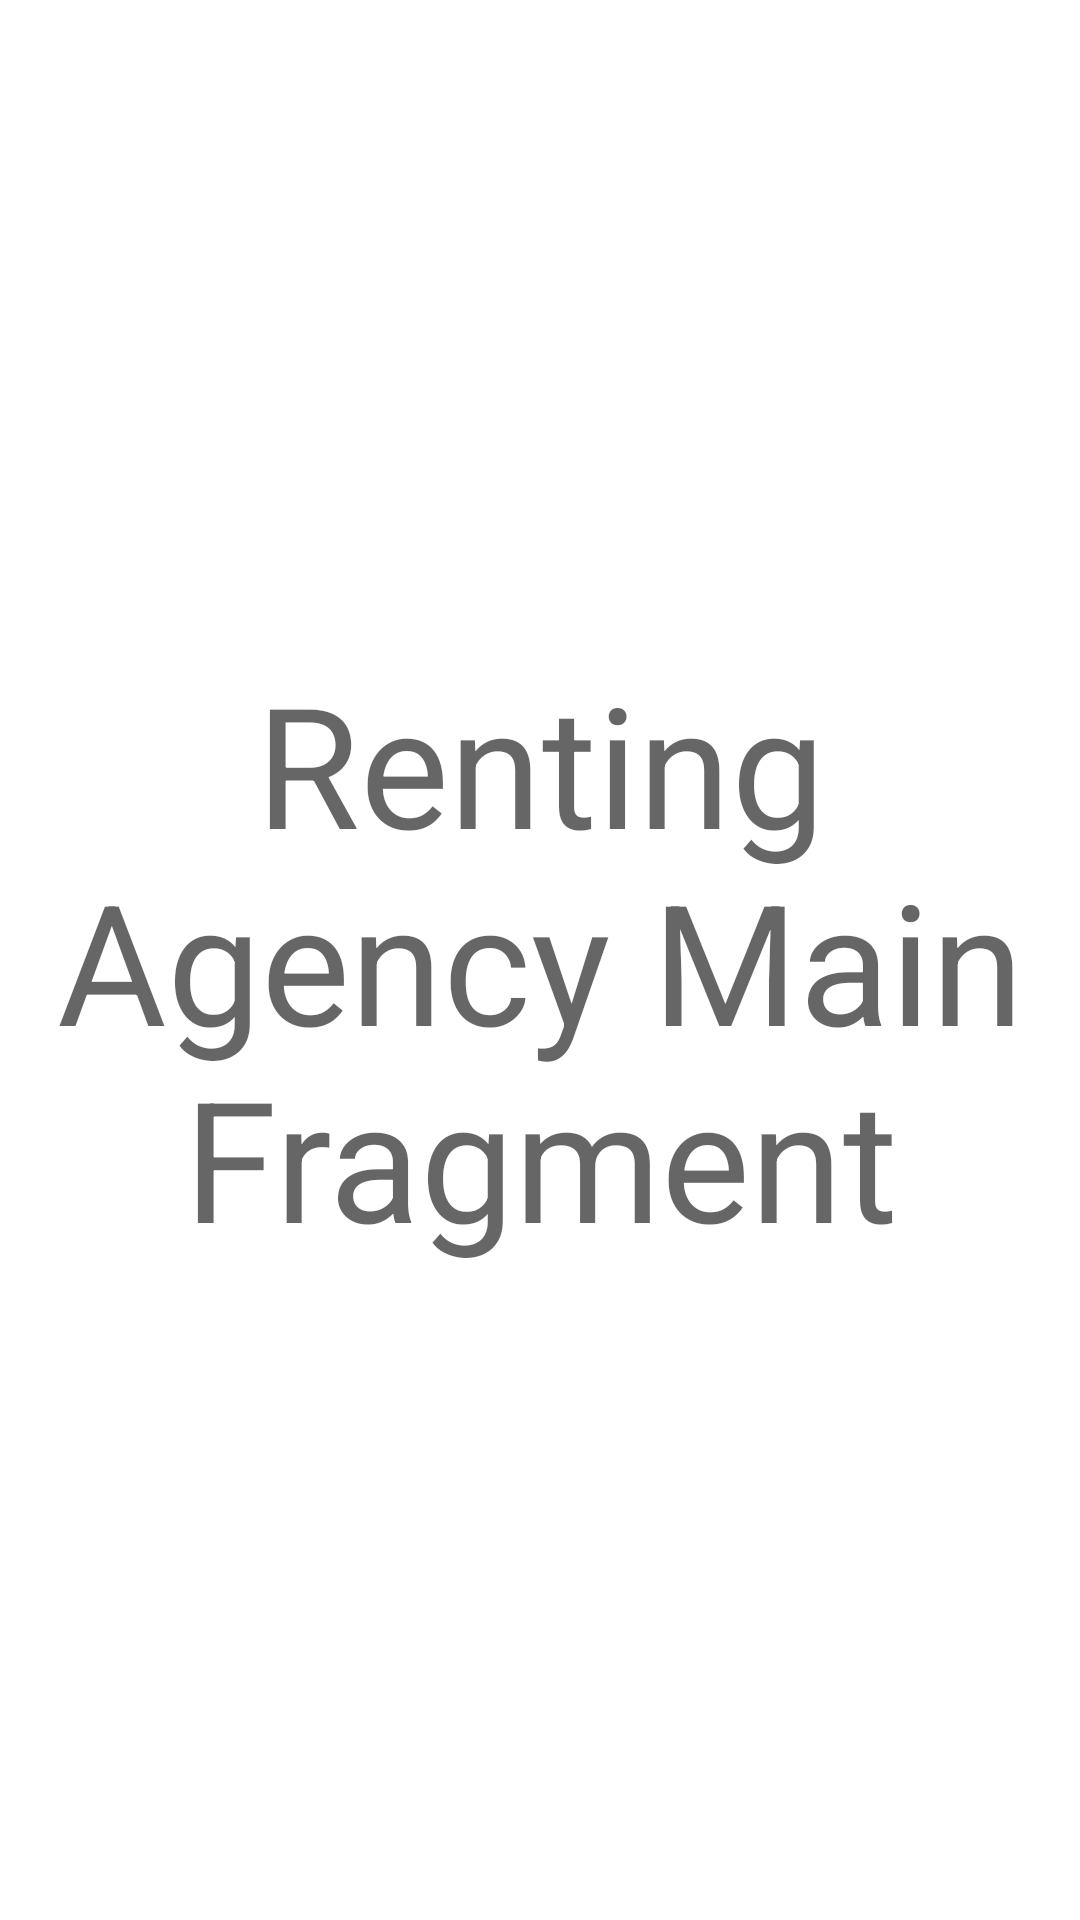

Here is an Android app screen rendered from its layout file. Give the layout XML and the strings, colors and styles it references.
<!-- AndroidManifest.xml: activity theme Theme.HouseRental.NoActionBar -->
<!-- res/layout/fragment_renting_agency_main.xml -->
<?xml version="1.0" encoding="utf-8"?>
<androidx.constraintlayout.widget.ConstraintLayout xmlns:android="http://schemas.android.com/apk/res/android"
    xmlns:app="http://schemas.android.com/apk/res-auto"
    xmlns:tools="http://schemas.android.com/tools"
    android:id="@+id/renting_agency_main"
    android:layout_width="match_parent"
    android:layout_height="match_parent"
    tools:context="agency.ui.main.RentingAgencyMainFragment">

    <TextView
        android:id="@+id/message"
        android:layout_width="match_parent"
        android:layout_height="wrap_content"
        android:textAlignment="center"
        style="@style/TextAppearance.AppCompat.Display3"
        android:text="Renting Agency Main Fragment"
        app:layout_constraintBottom_toBottomOf="parent"
        app:layout_constraintEnd_toEndOf="parent"
        app:layout_constraintStart_toStartOf="parent"
        app:layout_constraintTop_toTopOf="parent" />

</androidx.constraintlayout.widget.ConstraintLayout>
<!-- resources referenced by this layout -->
<resources>
  <style name="Theme.HouseRental.NoActionBar">
          <item name="windowActionBar">false</item>
          <item name="windowNoTitle">true</item>
      </style>
</resources>
